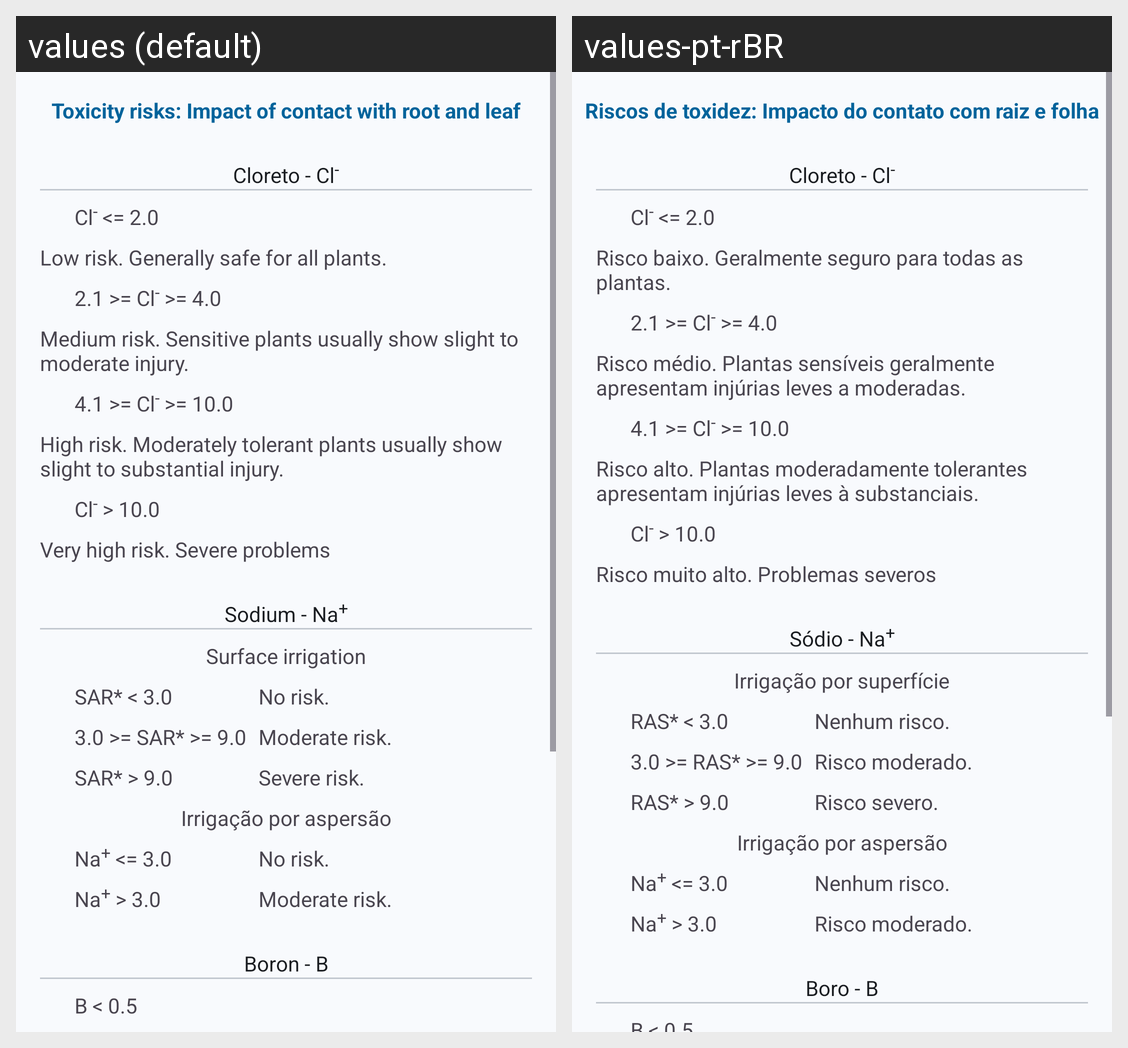

This grid shows one Android layout under two languages. Give, for every string resource on the screen, its name, the default text and each shown locale's text.
Android screen res/layout/activity_toxity.xml rendered under 2 locales, left to right: values (default), values-pt-rBR. Device: Nexus 5 (rendered at 1080×1920; each locale shown at half size, 540×960, under a caption strip naming it); theme AppTheme.
Strings drawn on this screen, with the default value and each locale's value (text and hints the layout hard-codes, and strings that could not be matched under every locale, appear in the picture but are not listed):

riscos_toxidez_titulo
  values: Toxicity risks: Impact of contact with root and leaf
  values-pt-rBR: Riscos de toxidez: Impacto do contato com raiz e folha

cl_2_0
  values: Cl- <= 2.0
  values-pt-rBR: Cl- <= 2.0

CL1_info
  values: Low risk. Generally safe for all plants.
  values-pt-rBR: Risco baixo. Geralmente seguro para todas as plantas.

_2_1_cl_4_0
  values: 2.1 >= Cl- >= 4.0
  values-pt-rBR: 2.1 >= Cl- >= 4.0

CL2_info
  values: Medium risk. Sensitive plants usually show slight to moderate injury.
  values-pt-rBR: Risco médio. Plantas sensíveis geralmente apresentam injúrias leves a moderadas.

_4_1_cl_10_0
  values: 4.1 >= Cl- >= 10.0
  values-pt-rBR: 4.1 >= Cl- >= 10.0

CL3_info
  values: High risk. Moderately tolerant plants usually show slight to substantial injury.
  values-pt-rBR: Risco alto. Plantas moderadamente tolerantes apresentam injúrias leves à substanciais.

cl_10_0
  values: Cl- > 10.0
  values-pt-rBR: Cl- > 10.0

CL4_info
  values: Very high risk. Severe problems
  values-pt-rBR: Risco muito alto. Problemas severos

cloreto
  values: Cloreto - Cl-
  values-pt-rBR: Cloreto - Cl-

ras_3_0
  values: SAR* < 3.0
  values-pt-rBR: RAS* < 3.0

SS1_info
  values: No risk.
  values-pt-rBR: Nenhum risco.

sodio
  values: Sodium - Na+
  values-pt-rBR: Sódio - Na+

irrigacao_por_superficie
  values: Surface irrigation
  values-pt-rBR: Irrigação por superfície

_3_0_ras_9_0
  values: 3.0 >= SAR* >= 9.0
  values-pt-rBR: 3.0 >= RAS* >= 9.0

SS2_info
  values: Moderate risk.
  values-pt-rBR: Risco moderado.

ras_9_0
  values: SAR* > 9.0
  values-pt-rBR: RAS* > 9.0

SS3_info
  values: Severe risk.
  values-pt-rBR: Risco severo.

irrigacao_por_aspersao
  values: Irrigação por aspersão
  values-pt-rBR: Irrigação por aspersão

na_3_0_
  values: Na+ <= 3.0
  values-pt-rBR: Na+ <= 3.0

SA1_info
  values: No risk.
  values-pt-rBR: Nenhum risco.

na_3_0
  values: Na+ > 3.0
  values-pt-rBR: Na+ > 3.0

SA2_info
  values: Moderate risk.
  values-pt-rBR: Risco moderado.

boro_info
  values: Boron - B
  values-pt-rBR: Boro - B
